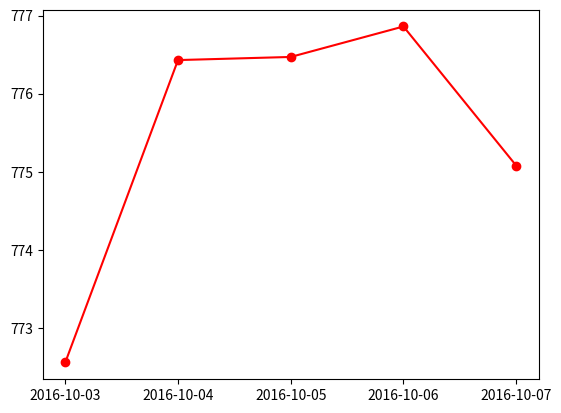

This figure's Python source:
import datetime as DT
from matplotlib import pyplot as plt
from matplotlib.dates import date2num

data = [(DT.datetime.strptime('2016-10-03', "%Y-%m-%d"), 772.559998),
        (DT.datetime.strptime('2016-10-04', "%Y-%m-%d"), 776.429993),
        (DT.datetime.strptime('2016-10-05', "%Y-%m-%d"), 776.469971),
        (DT.datetime.strptime('2016-10-06', "%Y-%m-%d"), 776.859985),
        (DT.datetime.strptime('2016-10-07', "%Y-%m-%d"), 775.080017)]

x = [date2num(date) for (date, value) in data]
y = [value for (date, value) in data]

fig = plt.figure()

graph = fig.add_subplot(111)

graph.plot(x, y, 'r-o')

graph.set_xticks(x)

graph.set_xticklabels(
    [date.strftime("%Y-%m-%d") for (date, value) in data]
)
plt.show()
